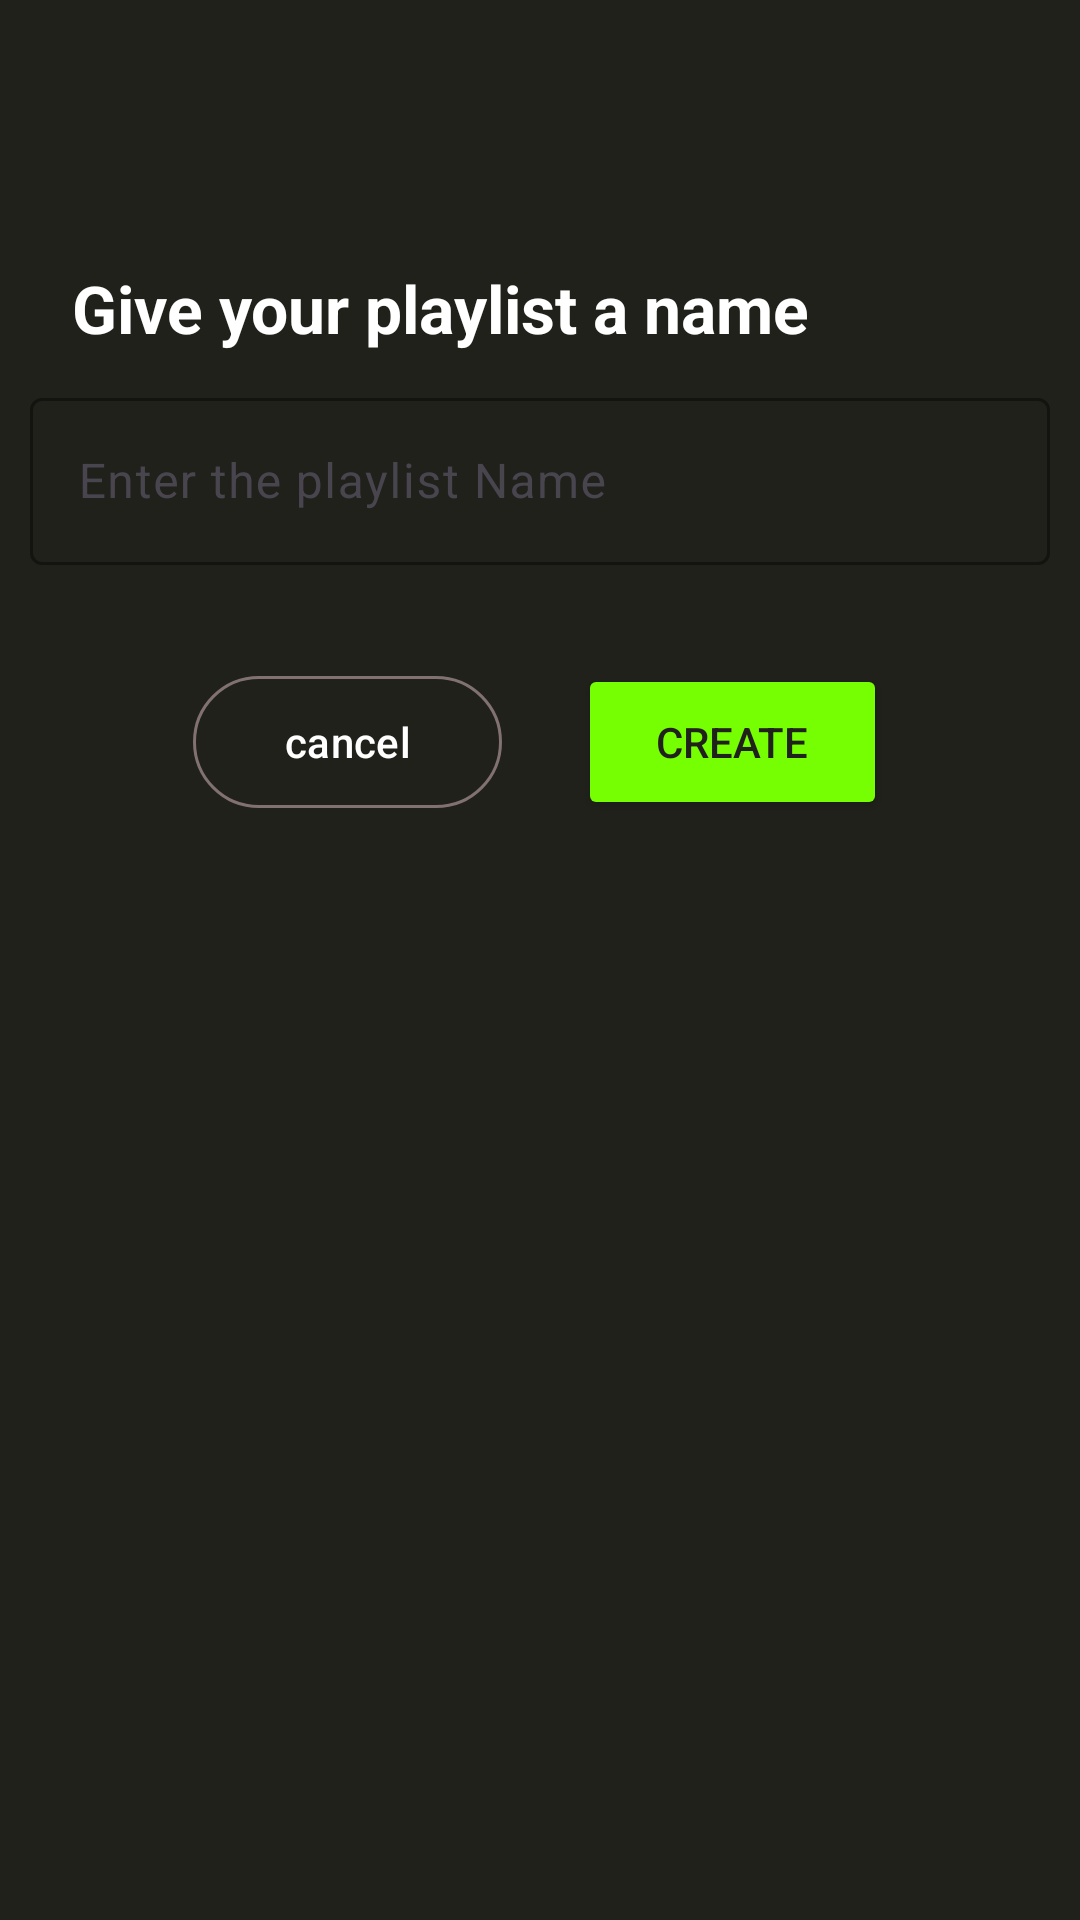

Here is an Android app screen rendered from its layout file. Give the layout XML and the strings, colors and styles it references.
<!-- AndroidManifest.xml: application theme Theme.SPOTIFY -->
<!-- res/layout/playlist_dialog.xml -->
<?xml version="1.0" encoding="utf-8"?>
<LinearLayout xmlns:android="http://schemas.android.com/apk/res/android"
    xmlns:tools="http://schemas.android.com/tools"
    android:layout_width="match_parent"
    android:layout_height="match_parent"
    xmlns:app="http://schemas.android.com/apk/res-auto"
    android:orientation="vertical"
    android:id="@+id/main"
    android:background="@color/moBlack"
    tools:context=".Views.createPlaylist">

    <TextView
        android:layout_marginTop="64dp"
        android:layout_width="match_parent"
        android:layout_height="wrap_content"
        android:text="Give your playlist a name"
        android:textColor="@color/white"
        android:textStyle="bold"
        android:paddingStart="24dp"
        android:paddingTop="24dp"
        android:textSize="22dp"
        >
    </TextView>
    <com.google.android.material.textfield.TextInputLayout
        android:layout_width="match_parent"
        android:layout_height="wrap_content"
        android:padding="10dp"
        app:hintAnimationEnabled="true"
        app:hintTextColor="@color/white"
        app:boxStrokeColor="#EB897979"
        app:endIconMode="clear_text">

        <com.google.android.material.textfield.TextInputEditText
            android:layout_width="match_parent"
            android:layout_height="wrap_content"
            android:hint="Enter the playlist Name"
            android:id="@+id/playlistET"
            android:textColorHint="@color/white"
            android:textColor="@color/white"
            app:endIconMode="clear_text"/>
    </com.google.android.material.textfield.TextInputLayout>

    <androidx.constraintlayout.widget.ConstraintLayout
        android:layout_marginTop="23dp"
        android:layout_width="match_parent"
        android:layout_height="wrap_content">

        <com.google.android.material.button.MaterialButton
            android:id="@+id/cancelBtn"
            android:layout_width="103dp"
            android:layout_height="52dp"
            android:text="cancel"
            android:textSize="14sp"
            android:textColor="@android:color/white"
            android:backgroundTint="@android:color/transparent"
            app:strokeColor="#EB897979"
            app:strokeWidth="1dp"
            app:layout_constraintEnd_toEndOf="parent"
            app:layout_constraintHorizontal_bias="0.25"
            app:layout_constraintStart_toStartOf="parent"
            app:layout_constraintTop_toTopOf="parent" />
        <Button
            android:id="@+id/createBtn"
            android:layout_width="103dp"
            android:layout_height="52dp"
            android:text="create"
            android:textColor="@color/moBlack"
            android:backgroundTint="@color/green"
            android:textSize="14dp"
            app:layout_constraintHorizontal_bias="0.75"
            app:layout_constraintEnd_toEndOf="parent"
            app:layout_constraintStart_toStartOf="parent"
            app:layout_constraintTop_toTopOf="parent">

        </Button>
    </androidx.constraintlayout.widget.ConstraintLayout>

</LinearLayout>
<!-- resources referenced by this layout -->
<resources>
  <color name="green">#76FF03</color>
  <color name="moBlack">#20211A</color>
  <color name="white">#FFFFFFFF</color>
  <style name="Theme.SPOTIFY" parent="Base.Theme.SPOTIFY" />
  <style name="Base.Theme.SPOTIFY" parent="Theme.Material3.DayNight.NoActionBar">
          
          
      </style>
</resources>
